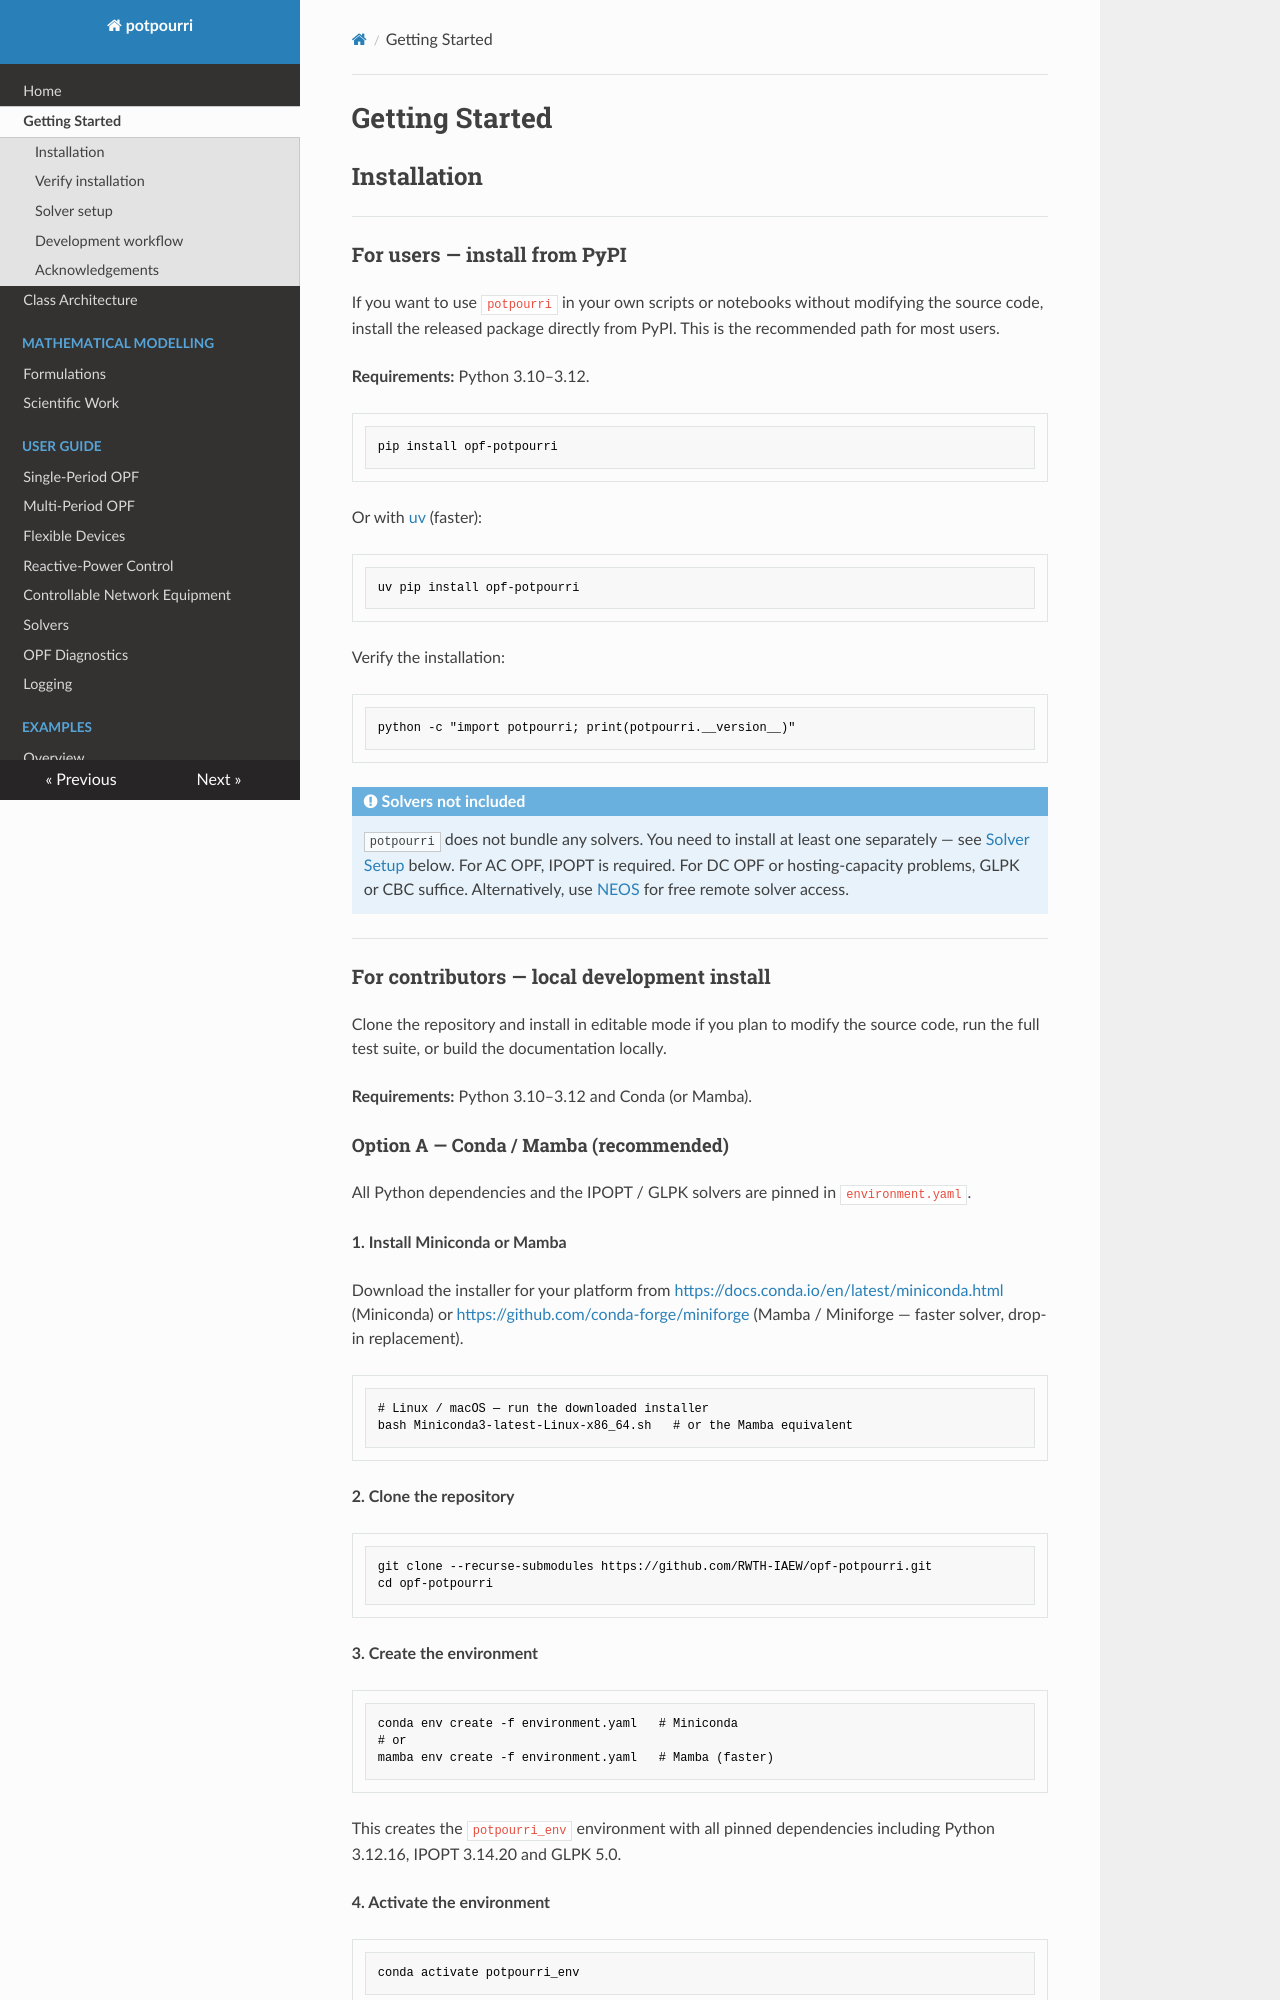

repository: RWTH-IAEW/opf-potpourri · page: getting-started/index.html · generator: mkdocs

# Getting Started

## Installation

---

### For users — install from PyPI

If you want to use `potpourri` in your own scripts or notebooks without
modifying the source code, install the released package directly from PyPI.
This is the recommended path for most users.

**Requirements:** Python 3.10–3.12.

```bash
pip install opf-potpourri
```

Or with [uv](https://docs.astral.sh/uv/) (faster):

```bash
uv pip install opf-potpourri
```

Verify the installation:

```bash
python -c "import potpourri; print(potpourri.__version__)"
```

!!! note "Solvers not included"
    `potpourri` does not bundle any solvers. You need to install at least one
    separately — see [Solver Setup](#solver-setup) below. For AC OPF, IPOPT is
    required. For DC OPF or hosting-capacity problems, GLPK or CBC suffice.
    Alternatively, use [NEOS](#option-c-neos-no-local-solver-required) for
    free remote solver access.

---

### For contributors — local development install

Clone the repository and install in editable mode if you plan to modify the
source code, run the full test suite, or build the documentation locally.

**Requirements:** Python 3.10–3.12 and Conda (or Mamba).
